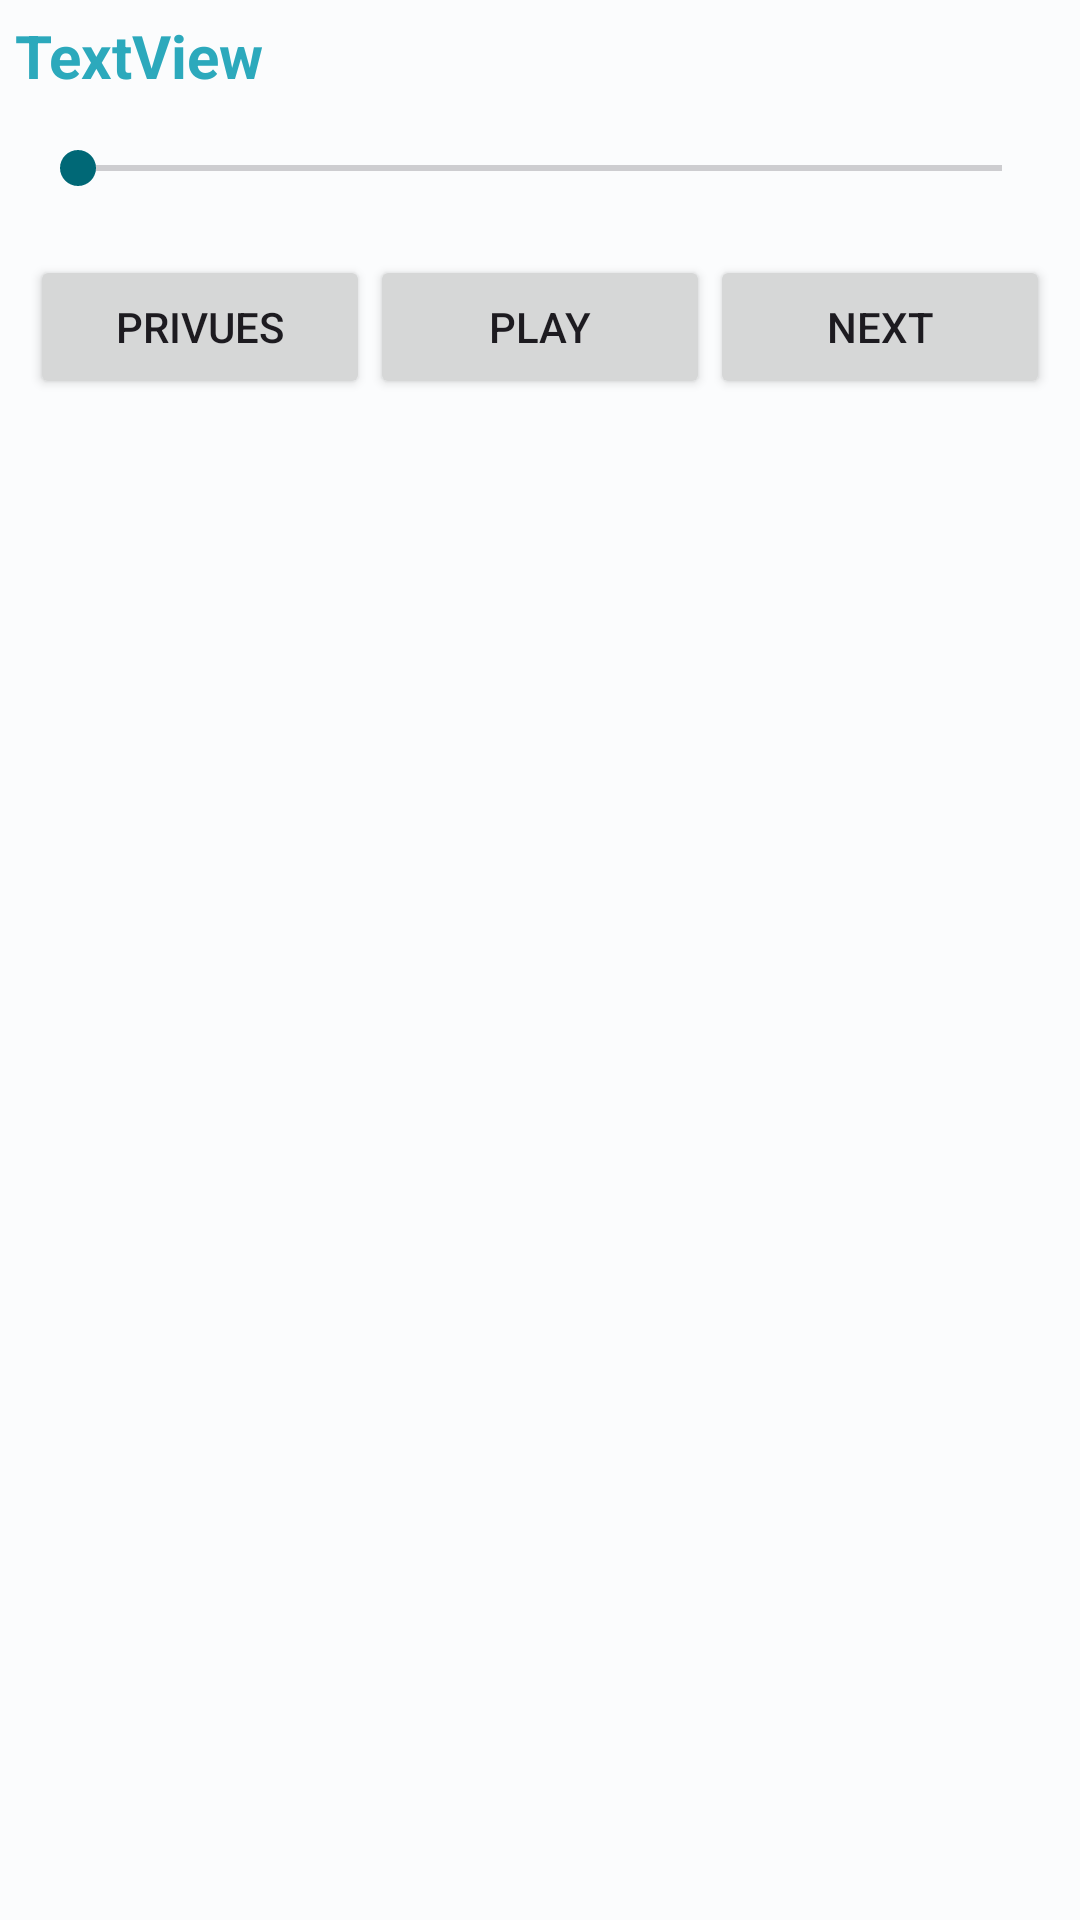

Layout XML and referenced resources for this Android screen:
<!-- AndroidManifest.xml: application theme Theme.MyMusic -->
<!-- res/layout/layout_notification_card.xml -->
<?xml version="1.0" encoding="utf-8"?>
<androidx.constraintlayout.widget.ConstraintLayout
    xmlns:android="http://schemas.android.com/apk/res/android"
    xmlns:app="http://schemas.android.com/apk/res-auto"
    android:layout_width="match_parent"
    android:layout_height="wrap_content">


    <LinearLayout
        android:layout_width="match_parent"
        android:layout_height="match_parent"
        android:orientation="vertical"
        app:layout_constraintBottom_toBottomOf="parent"
        app:layout_constraintEnd_toEndOf="parent"
        app:layout_constraintStart_toStartOf="parent"
        app:layout_constraintTop_toTopOf="parent">

        <TextView
            style="@style/textStyle_20sp_bold"
            android:id="@+id/txtMusicName"
            android:layout_width="match_parent"
            android:layout_height="wrap_content"
            android:text="TextView" />

        <SeekBar
            android:id="@+id/seekBar"
            android:layout_width="match_parent"
            android:layout_height="wrap_content"
            android:layout_margin="10dp"/>

        <LinearLayout
            android:layout_width="match_parent"
            android:layout_height="match_parent"
            android:orientation="horizontal"
            android:layout_margin="10dp">

            <Button
                android:id="@+id/button"
                android:layout_width="wrap_content"
                android:layout_height="wrap_content"
                android:layout_weight="1"
                android:text="Privues" />

            <Button
                android:id="@+id/button2"
                android:layout_width="wrap_content"
                android:layout_height="wrap_content"
                android:layout_weight="1"
                android:text="Play" />

            <Button
                android:id="@+id/button3"
                android:layout_width="wrap_content"
                android:layout_height="wrap_content"
                android:layout_weight="1"
                android:text="Next" />
        </LinearLayout>
    </LinearLayout>
</androidx.constraintlayout.widget.ConstraintLayout>
<!-- resources referenced by this layout -->
<resources>
  <style name="textStyle_20sp_bold">
          <item name="android:textSize">20sp</item>
          <item name="android:textColor">@color/seed</item>
          <item name="android:padding">5dp</item>
          <item name="android:textStyle">bold</item>
      </style>
  <color name="seed">#2CA9BC</color>
  <color name="md_theme_light_primary">#006876</color>
  <color name="md_theme_light_onPrimary">#FFFFFF</color>
  <color name="md_theme_light_primaryContainer">#9EEFFF</color>
  <color name="md_theme_light_onPrimaryContainer">#001F24</color>
  <color name="md_theme_light_secondary">#006876</color>
  <color name="md_theme_light_onSecondary">#FFFFFF</color>
  <color name="md_theme_light_secondaryContainer">#9EEFFF</color>
  <color name="md_theme_light_onSecondaryContainer">#001F24</color>
  <color name="md_theme_light_tertiary">#535D7E</color>
  <color name="md_theme_light_onTertiary">#FFFFFF</color>
  <color name="md_theme_light_tertiaryContainer">#DBE1FF</color>
  <color name="md_theme_light_onTertiaryContainer">#0F1A37</color>
  <color name="md_theme_light_error">#BA1A1A</color>
  <color name="md_theme_light_errorContainer">#FFDAD6</color>
  <color name="md_theme_light_onError">#FFFFFF</color>
  <color name="md_theme_light_onErrorContainer">#410002</color>
  <color name="md_theme_light_background">#FBFCFD</color>
  <color name="md_theme_light_onBackground">#191C1D</color>
  <color name="md_theme_light_surface">#FBFCFD</color>
  <color name="md_theme_light_onSurface">#191C1D</color>
  <color name="md_theme_light_surfaceVariant">#DBE4E6</color>
  <color name="md_theme_light_onSurfaceVariant">#3F484A</color>
  <color name="md_theme_light_outline">#6F797B</color>
  <color name="md_theme_light_inverseOnSurface">#EFF1F2</color>
  <color name="md_theme_light_inverseSurface">#2E3132</color>
  <color name="md_theme_light_inversePrimary">#50D7EE</color>
</resources>
